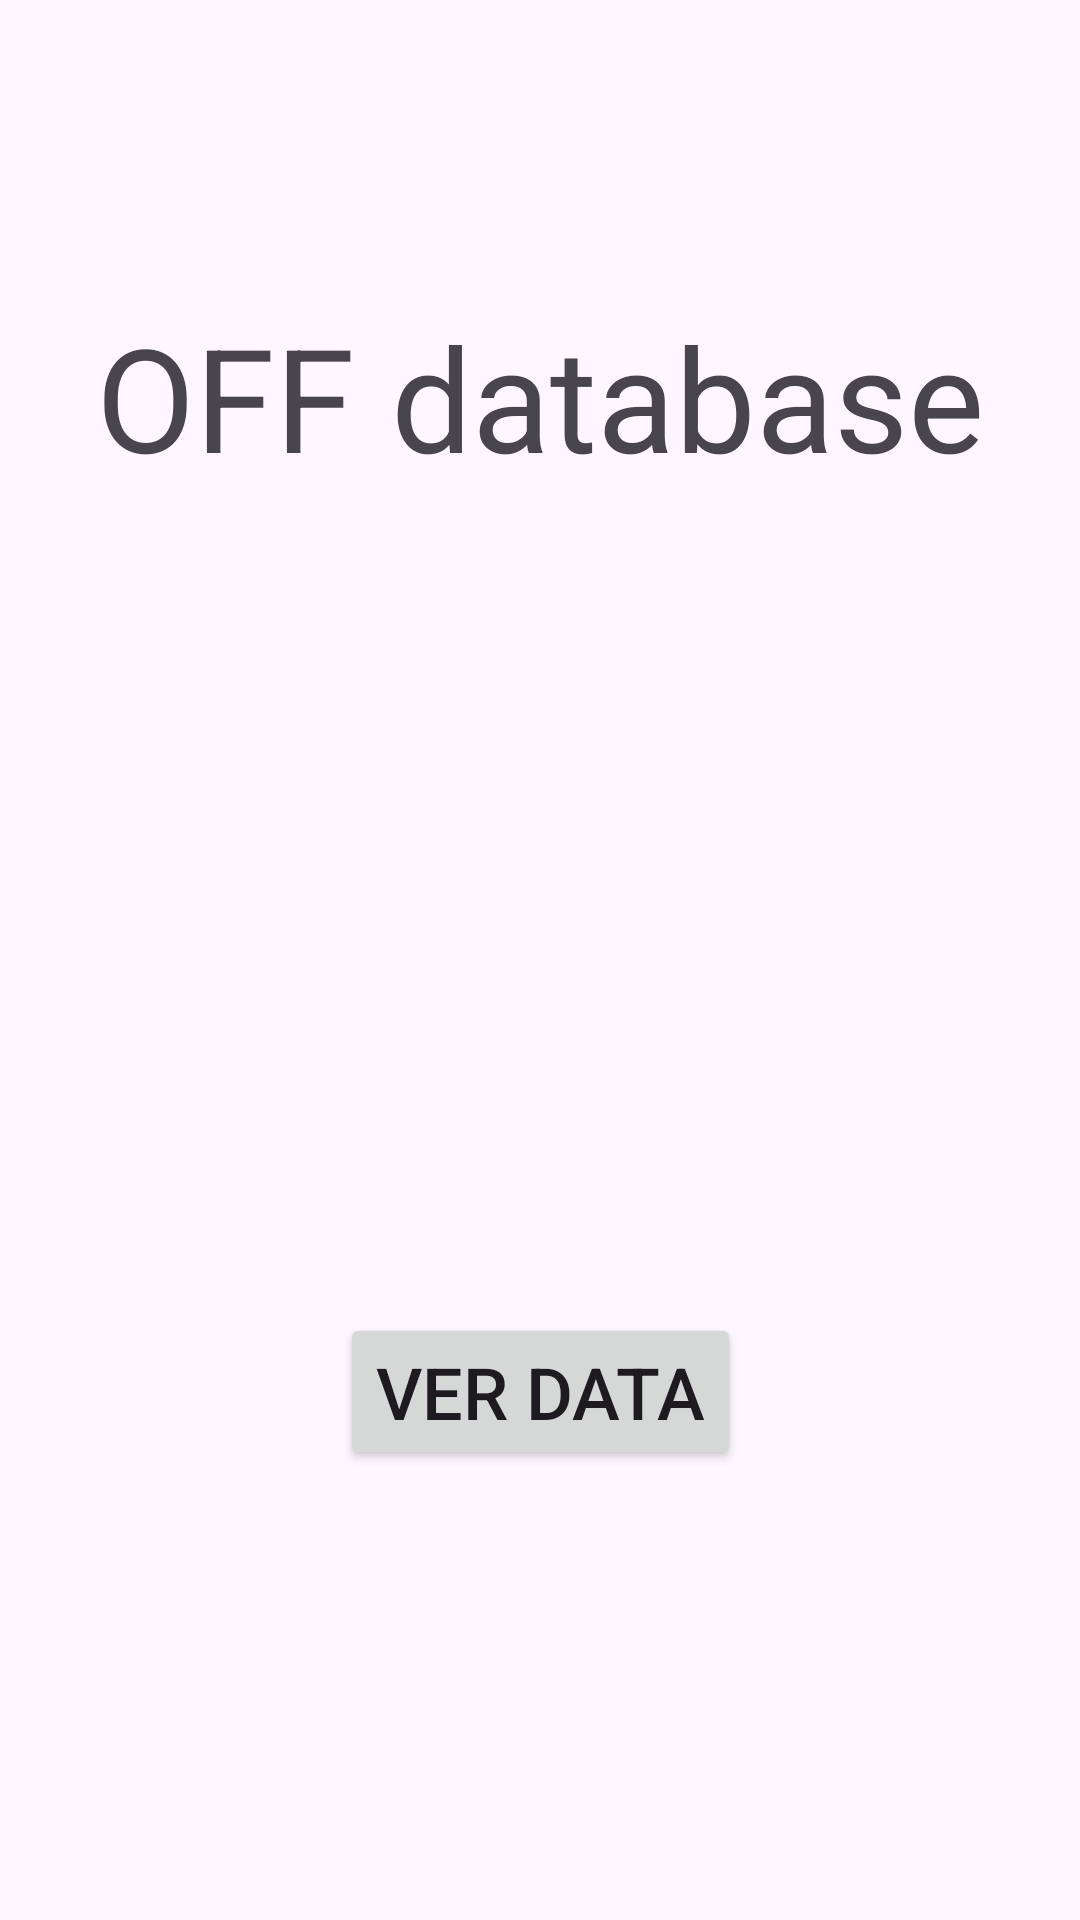

Layout XML and referenced resources for this Android screen:
<!-- AndroidManifest.xml: application theme Theme.Off -->
<!-- res/layout/activity_mpage.xml -->
<?xml version="1.0" encoding="utf-8"?>
<androidx.constraintlayout.widget.ConstraintLayout xmlns:android="http://schemas.android.com/apk/res/android"
    xmlns:app="http://schemas.android.com/apk/res-auto"
    xmlns:tools="http://schemas.android.com/tools"
    android:id="@+id/main"
    android:layout_width="match_parent"
    android:layout_height="match_parent"
    tools:context=".MpageActivity">

    <TextView
        android:id="@+id/textView"
        android:layout_width="wrap_content"
        android:layout_height="wrap_content"
        android:layout_marginTop="100dp"
        android:text="OFF database"
        android:textSize="48sp"
        app:layout_constraintEnd_toEndOf="parent"
        app:layout_constraintStart_toStartOf="parent"
        app:layout_constraintTop_toTopOf="parent" />

    <Button
        android:id="@+id/data"
        android:layout_width="wrap_content"
        android:layout_height="wrap_content"
        android:layout_marginBottom="150dp"
        android:text="Ver data"
        android:textSize="24sp"
        app:layout_constraintBottom_toBottomOf="parent"
        app:layout_constraintEnd_toEndOf="parent"
        app:layout_constraintStart_toStartOf="parent" />

</androidx.constraintlayout.widget.ConstraintLayout>
<!-- resources referenced by this layout -->
<resources>
  <style name="Theme.Off" parent="Base.Theme.Off" />
  <style name="Base.Theme.Off" parent="Theme.Material3.DayNight.NoActionBar">
          
          
      </style>
</resources>
